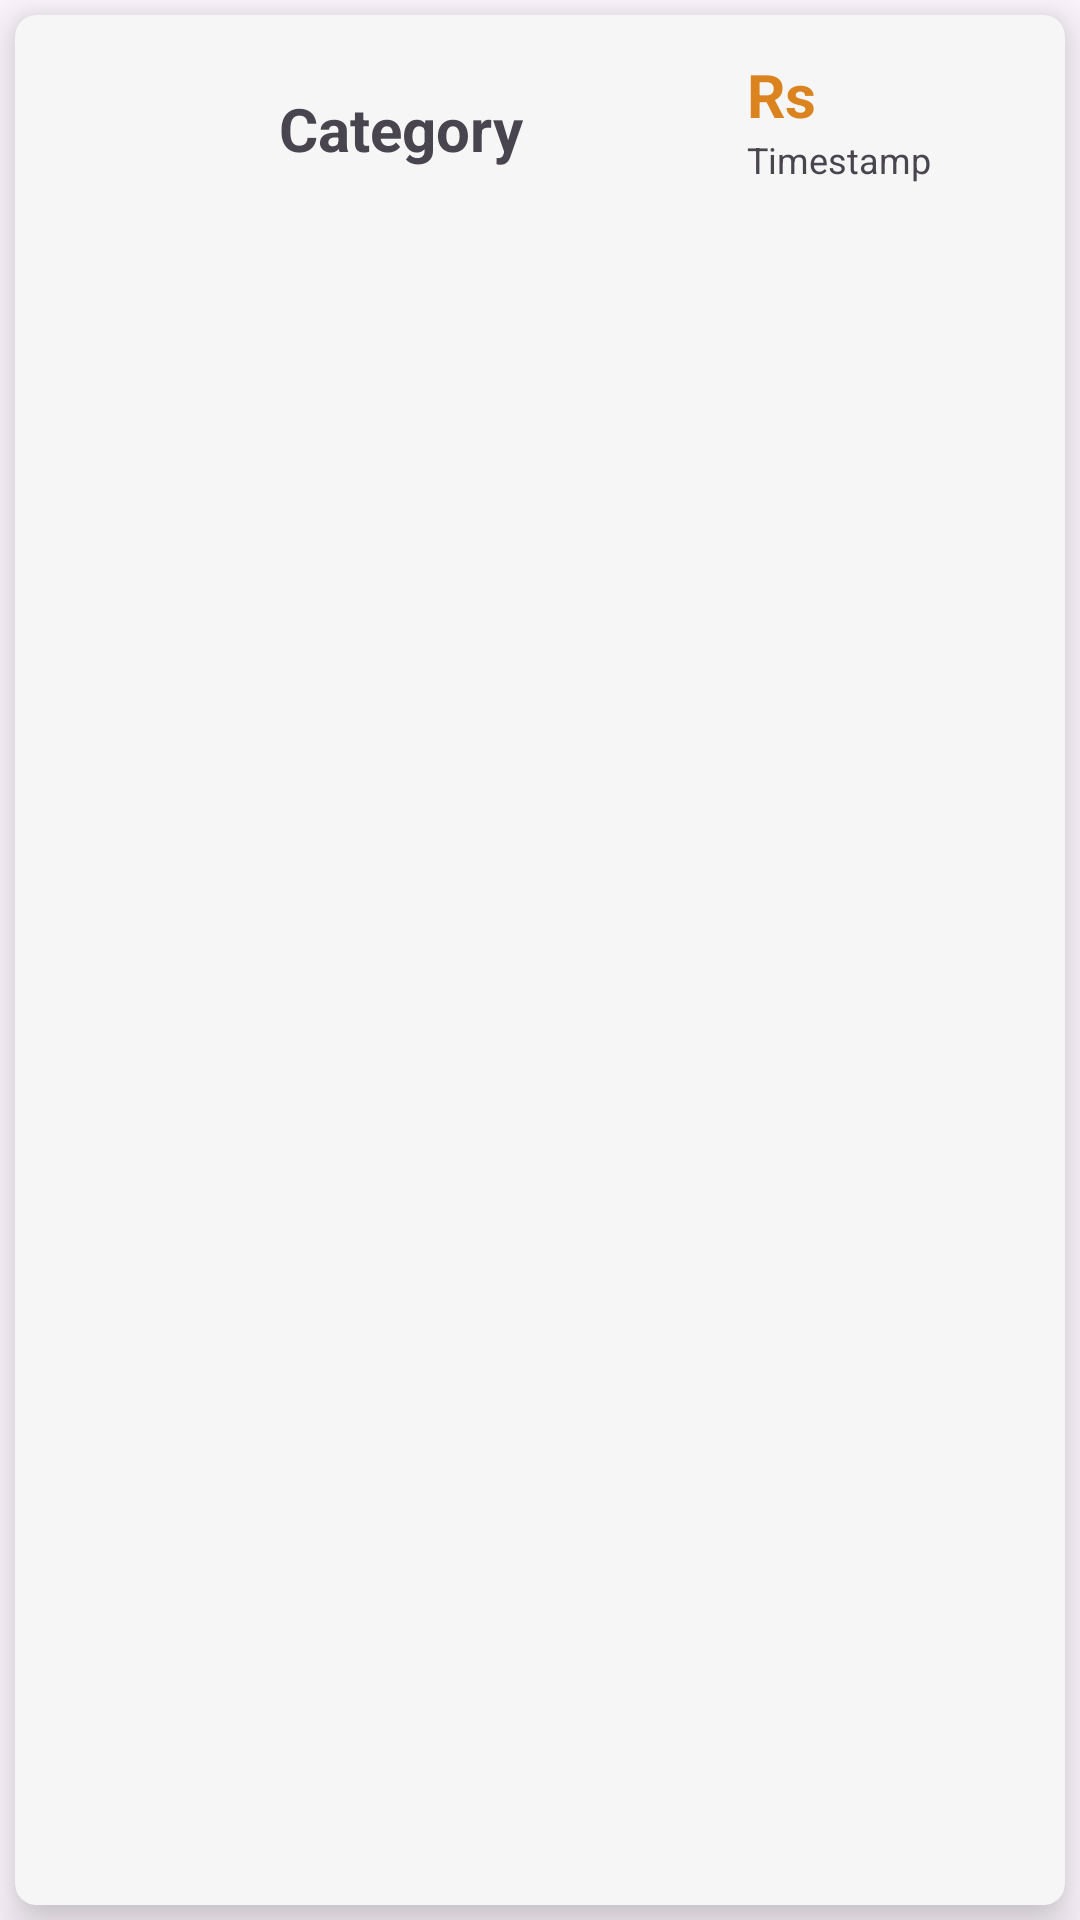

The Android layout XML behind this screen, and the referenced resources:
<!-- AndroidManifest.xml: application theme Theme.Expenza -->
<!-- res/layout/single_expense_income_design.xml -->
<?xml version="1.0" encoding="utf-8"?>
<LinearLayout android:layout_width="match_parent"
    android:layout_height="90dp"
    xmlns:android="http://schemas.android.com/apk/res/android"
    xmlns:app="http://schemas.android.com/apk/res-auto">
<androidx.cardview.widget.CardView
    android:layout_width="match_parent"
    android:layout_height="match_parent"
    app:cardBackgroundColor="#f6f6f6"
    app:cardCornerRadius="7dp"
    android:layout_margin="5dp"
    app:cardElevation="10dp"
    >
    <LinearLayout
        android:orientation="horizontal"
        android:layout_width="match_parent"
        android:layout_height="wrap_content"
        android:padding="8dp">
        <ImageView
            android:layout_width="60dp"
            android:layout_height="60dp"
            android:src="@drawable/tranportation"
            android:id="@+id/ivPref"
            />
        <LinearLayout
            android:layout_width="match_parent"
            android:layout_height="match_parent"
            android:orientation="horizontal"
            android:gravity="center_vertical"
            android:padding="10dp">

            <TextView
                android:layout_width="wrap_content"
                android:layout_height="wrap_content"
                android:text="Category"
                android:id="@+id/tvCategory"
                android:textSize="20sp"
                android:layout_marginLeft="10dp"
                android:layout_weight="2"
                android:textStyle="bold"
                />
            <LinearLayout
                android:layout_width="wrap_content"
                android:layout_height="50dp"
                android:orientation="vertical"
                android:layout_weight="1"
                android:layout_marginLeft="22dp">
                <TextView
                    android:layout_width="wrap_content"
                    android:layout_height="wrap_content"
                    android:text="Rs "
                    android:textSize="20sp"
                    android:id="@+id/tvAmount"
                    android:textStyle="bold"
                    android:textColor="@color/orange"
                    />
                <TextView
                    android:layout_width="wrap_content"
                    android:layout_height="wrap_content"
                    android:text="Timestamp"
                    android:textSize="12sp"
                    android:id="@+id/tvTimestamp"
                    />
            </LinearLayout>
        </LinearLayout>
    </LinearLayout>
</androidx.cardview.widget.CardView>
</LinearLayout>
<!-- resources referenced by this layout -->
<resources>
  <color name="orange">#DB841F</color>
  <style name="Theme.Expenza" parent="Base.Theme.Expenza" />
  <style name="Base.Theme.Expenza" parent="Theme.Material3.DayNight.NoActionBar">
          
          
      </style>
</resources>
